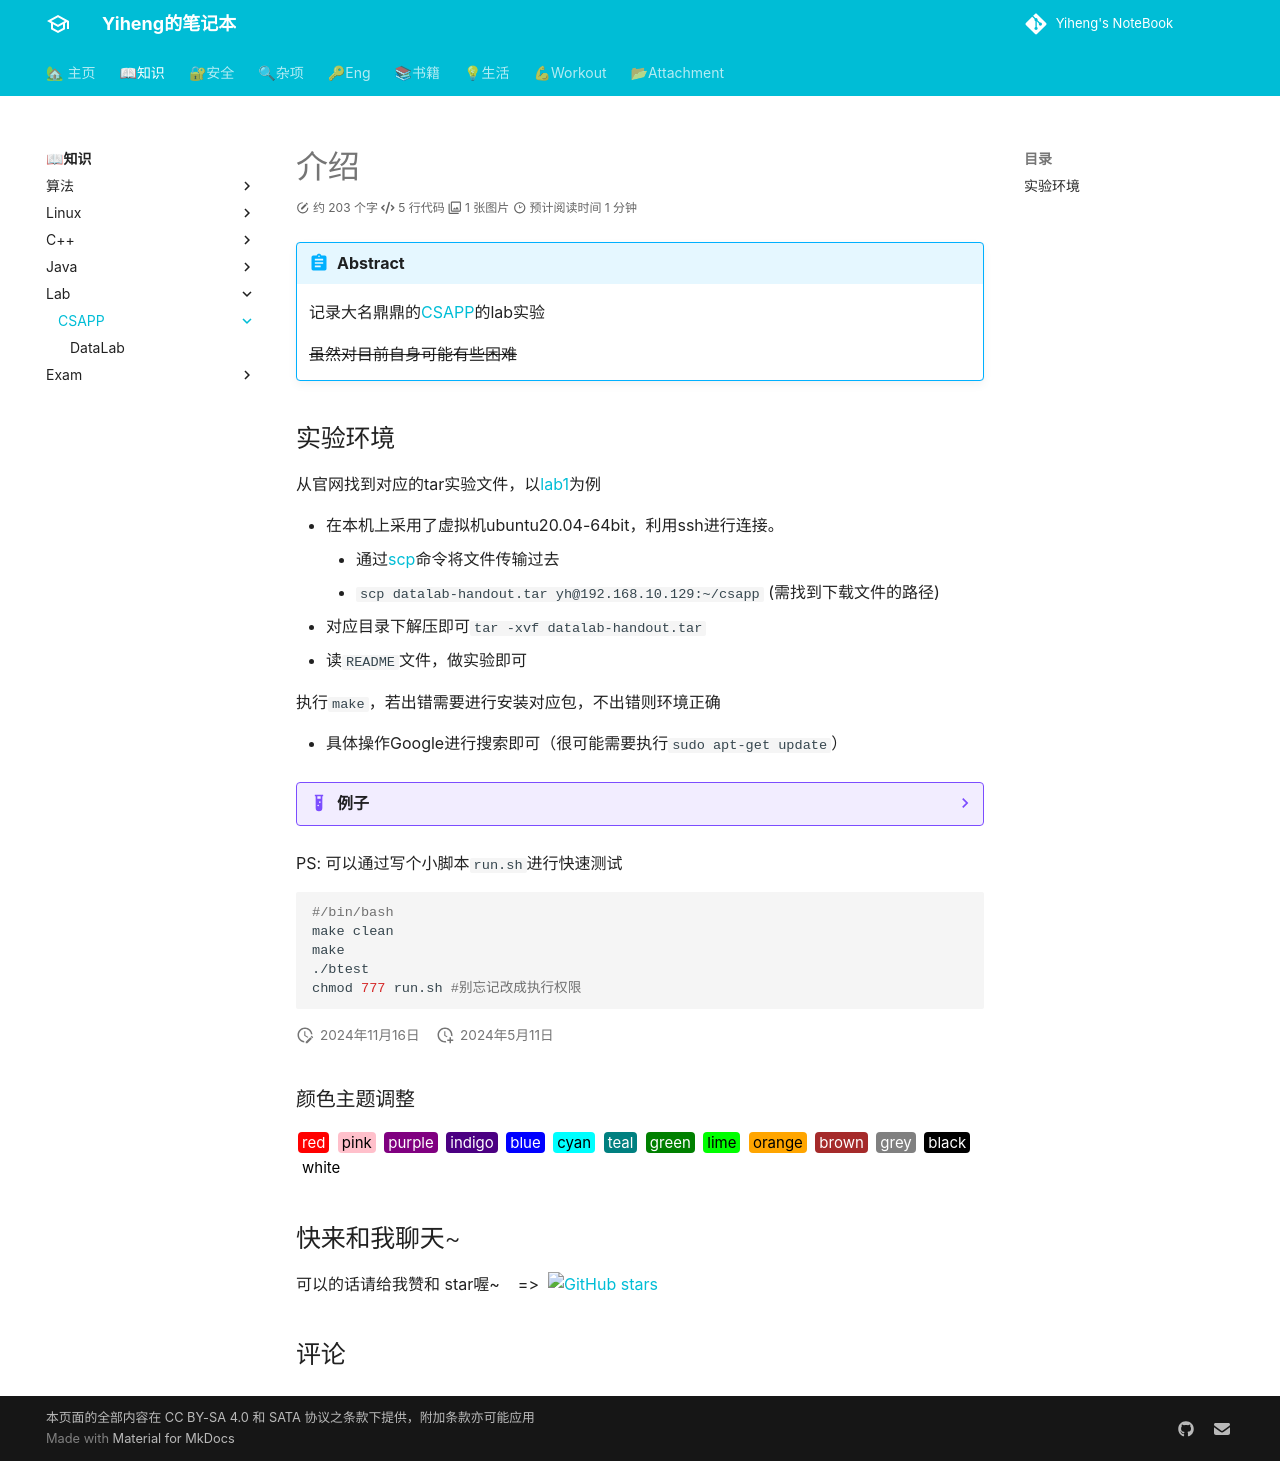

repository: codeheng/codeheng.github.io · page: core_knowledge/lab/csapp/index.html · generator: mkdocs

---
comments: true
---

# 介绍

!!! Abstract
    记录大名鼎鼎的[CSAPP](https://csapp.cs.cmu.edu/3e/labs.html)的lab实验

    ~~虽然对目前自身可能有些困难~~


## 实验环境

从官网找到对应的tar实验文件，以[lab1](https://csapp.cs.cmu.edu/3e/datalab-handout.tar)为例

- 在本机上采用了虚拟机ubuntu20.04-64bit，利用ssh进行连接。
    * 通过[scp](https://linuxize.com/post/how-to-use-scp-command-to-securely-transfer-files/#:~:text=SCP%20Command%20Syntax%20%23)命令将文件传输过去
    * `scp datalab-handout.tar yh@192.168.10.129:~/csapp` (需找到下载文件的路径)
- 对应目录下解压即可`tar -xvf datalab-handout.tar`
- 读`README`文件，做实验即可

执行`make`，若出错需要进行安装对应包，不出错则环境正确

- 具体操作Google进行搜索即可（很可能需要执行`sudo apt-get update`）

??? Example "例子"

    ![](./assets/envir_example.jpg)

    执行`sudo apt-get install gcc-multilib`即可

    再`make`,无错误，就可以`./btest`进行测试正确与否

PS: 可以通过写个小脚本`run.sh`进行快速测试
```shell
#/bin/bash
make clean
make
./btest
chmod 777 run.sh #别忘记改成执行权限
```
